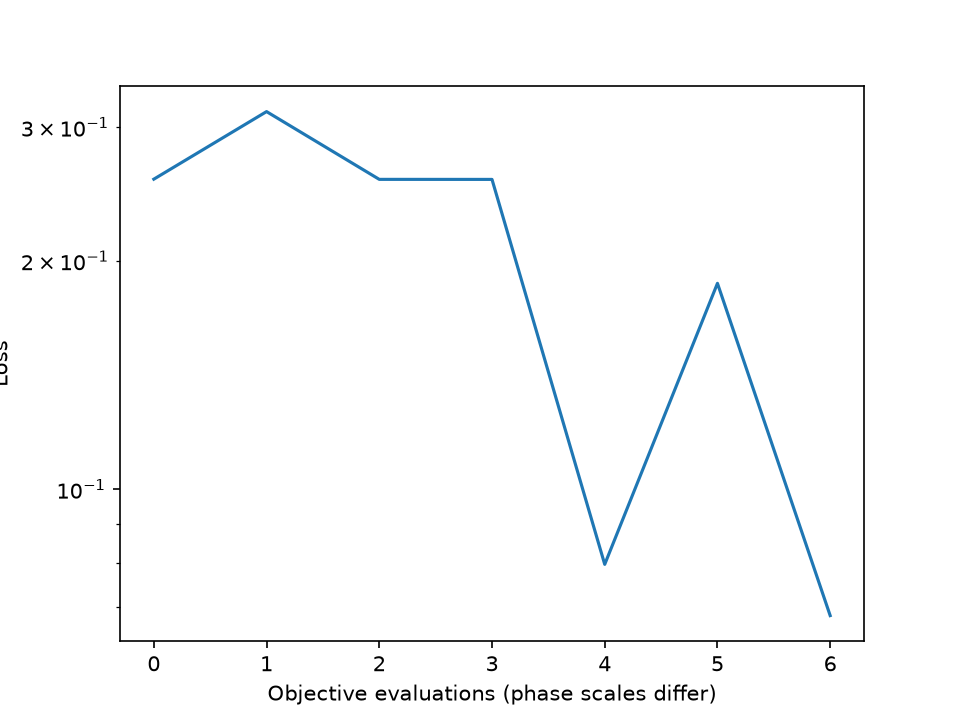

Source data for this figure (header and first rows):
# level, image_phase, evaluation, loss
0.000000000000000000e+00, 0.000000000000000000e+00, 1.000000000000000000e+00, 2.563126032682188082e-01
0.000000000000000000e+00, 0.000000000000000000e+00, 2.000000000000000000e+00, 3.146414074197786959e-01
0.000000000000000000e+00, 0.000000000000000000e+00, 3.000000000000000000e+00, 2.561636162008773532e-01
0.000000000000000000e+00, 0.000000000000000000e+00, 4.000000000000000000e+00, 2.561293903020306906e-01
0.000000000000000000e+00, 1.000000000000000000e+00, 1.000000000000000000e+00, 7.965094414550685786e-02
0.000000000000000000e+00, 1.000000000000000000e+00, 2.000000000000000000e+00, 1.868613198749862203e-01
0.000000000000000000e+00, 1.000000000000000000e+00, 3.000000000000000000e+00, 6.818240607760495120e-02
